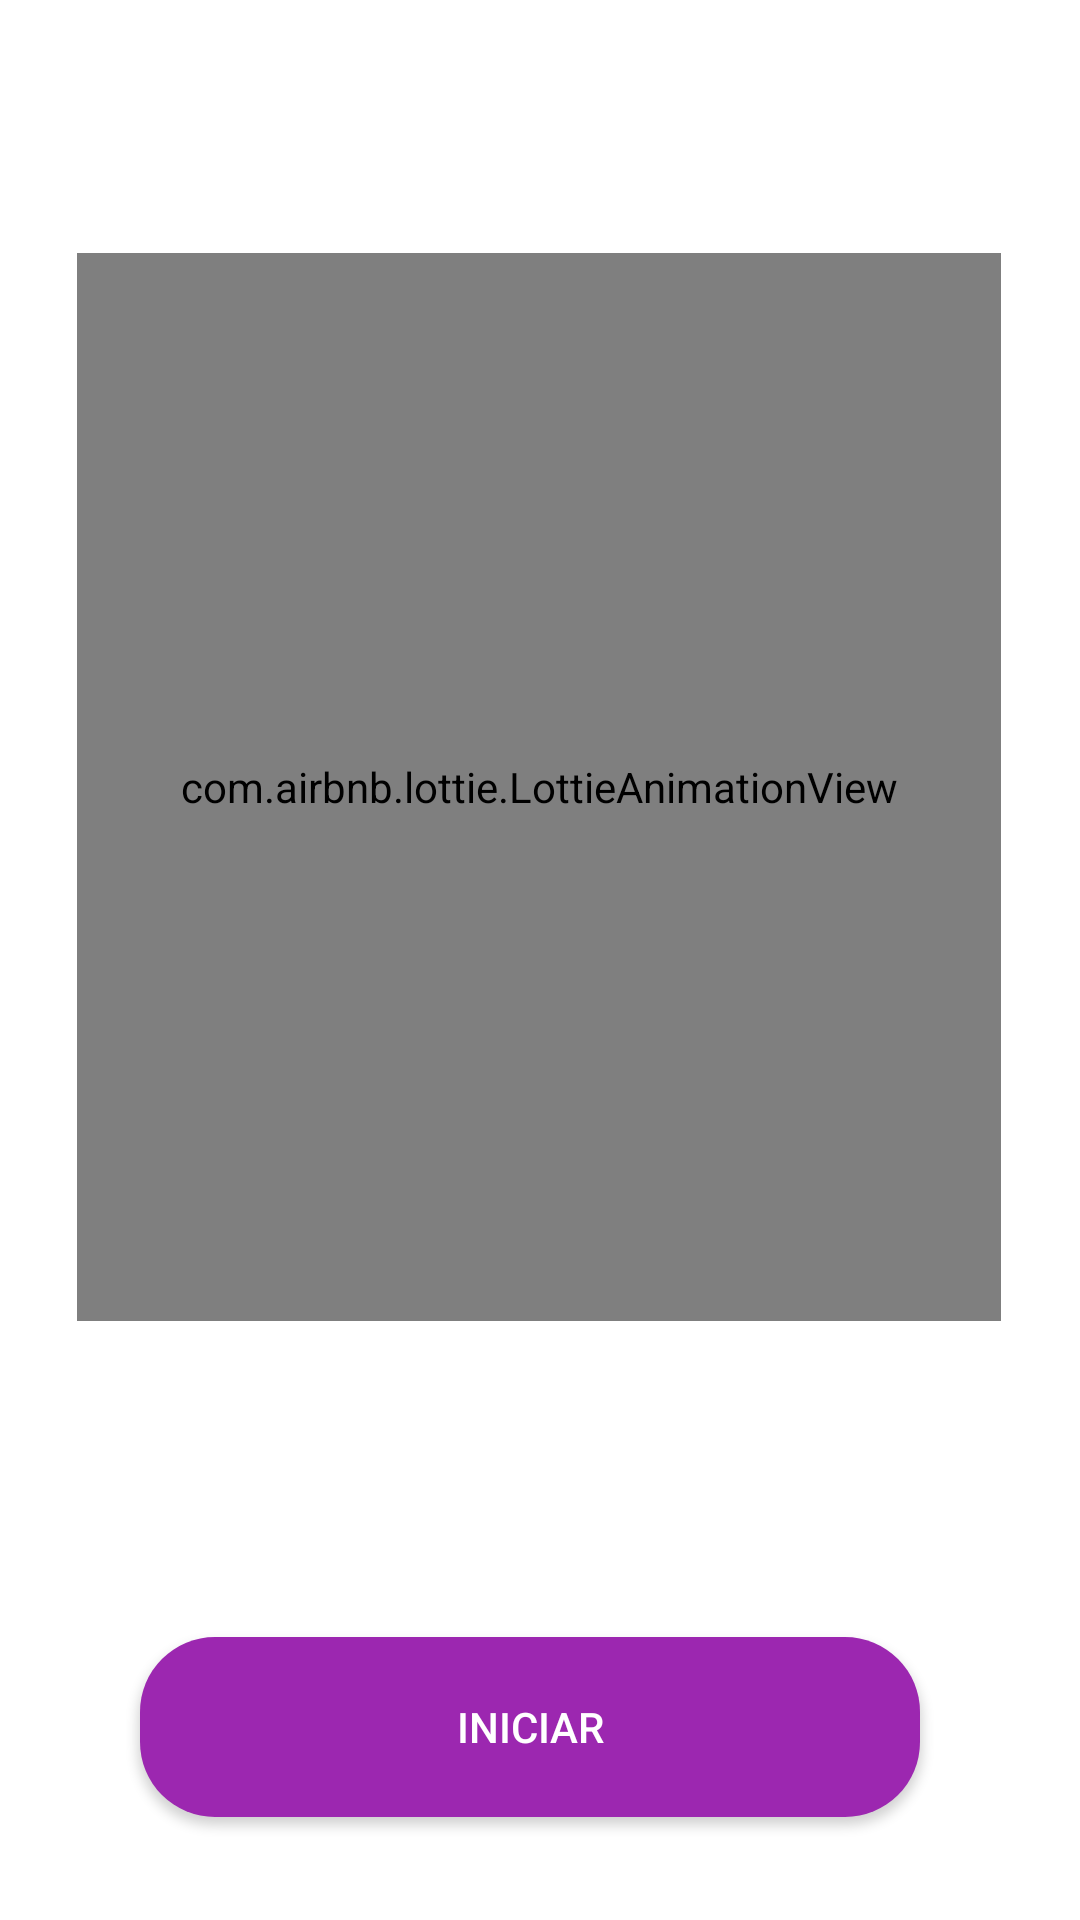

Layout XML and referenced resources for this Android screen:
<!-- AndroidManifest.xml: application theme Theme.AppCompat.NoActionBar -->
<!-- res/layout/activity_main.xml -->
<?xml version="1.0" encoding="utf-8"?>
<androidx.constraintlayout.widget.ConstraintLayout xmlns:android="http://schemas.android.com/apk/res/android"
    xmlns:app="http://schemas.android.com/apk/res-auto"
    xmlns:tools="http://schemas.android.com/tools"
    android:layout_width="match_parent"
    android:layout_height="match_parent"
    tools:context=".MainActivity"
    android:background="@color/white"
    >

    <Button
        android:id="@+id/btnIniciar"
        android:layout_width="260dp"
        android:layout_height="60dp"
        android:background="@drawable/button_rounded"
        android:backgroundTint="#9C27B0"
        android:text="@string/btnIniciar"
        android:textColor="#FFFFFF"
        app:layout_constraintBottom_toBottomOf="parent"
        app:layout_constraintEnd_toEndOf="parent"
        app:layout_constraintHorizontal_bias="0.468"
        app:layout_constraintStart_toStartOf="parent"
        app:layout_constraintTop_toTopOf="parent"
        app:layout_constraintVertical_bias="0.941" />

    <com.airbnb.lottie.LottieAnimationView
        android:id="@+id/animation_view"
        android:layout_width="308dp"
        android:layout_height="356dp"
        app:layout_constraintBottom_toBottomOf="parent"

        app:layout_constraintEnd_toEndOf="parent"
        app:layout_constraintHorizontal_bias="0.495"
        app:layout_constraintStart_toStartOf="parent"
        app:layout_constraintTop_toTopOf="parent"
        app:layout_constraintVertical_bias="0.297"
        app:lottie_autoPlay="true"
        app:lottie_loop="true"
        app:lottie_rawRes="@raw/calculator" />

</androidx.constraintlayout.widget.ConstraintLayout>
<!-- resources referenced by this layout -->
<resources>
  <!-- drawable button_rounded (drawable) -->
  <?xml version="1.0" encoding="utf-8"?>
  <shape xmlns:android="http://schemas.android.com/apk/res/android">
  <corners android:radius="25dp"/>
  <solid android:color= "@color/colorPrimary"/>
  </shape>
  <string name="btnIniciar">Iniciar</string>
  <!-- not gathered from this repository: default colours our renderer supplied (Android Studio template values) -->
  <color name="white">#FFFFFFFF</color>
  <color name="colorPrimary">#FF6200EE</color>
</resources>
